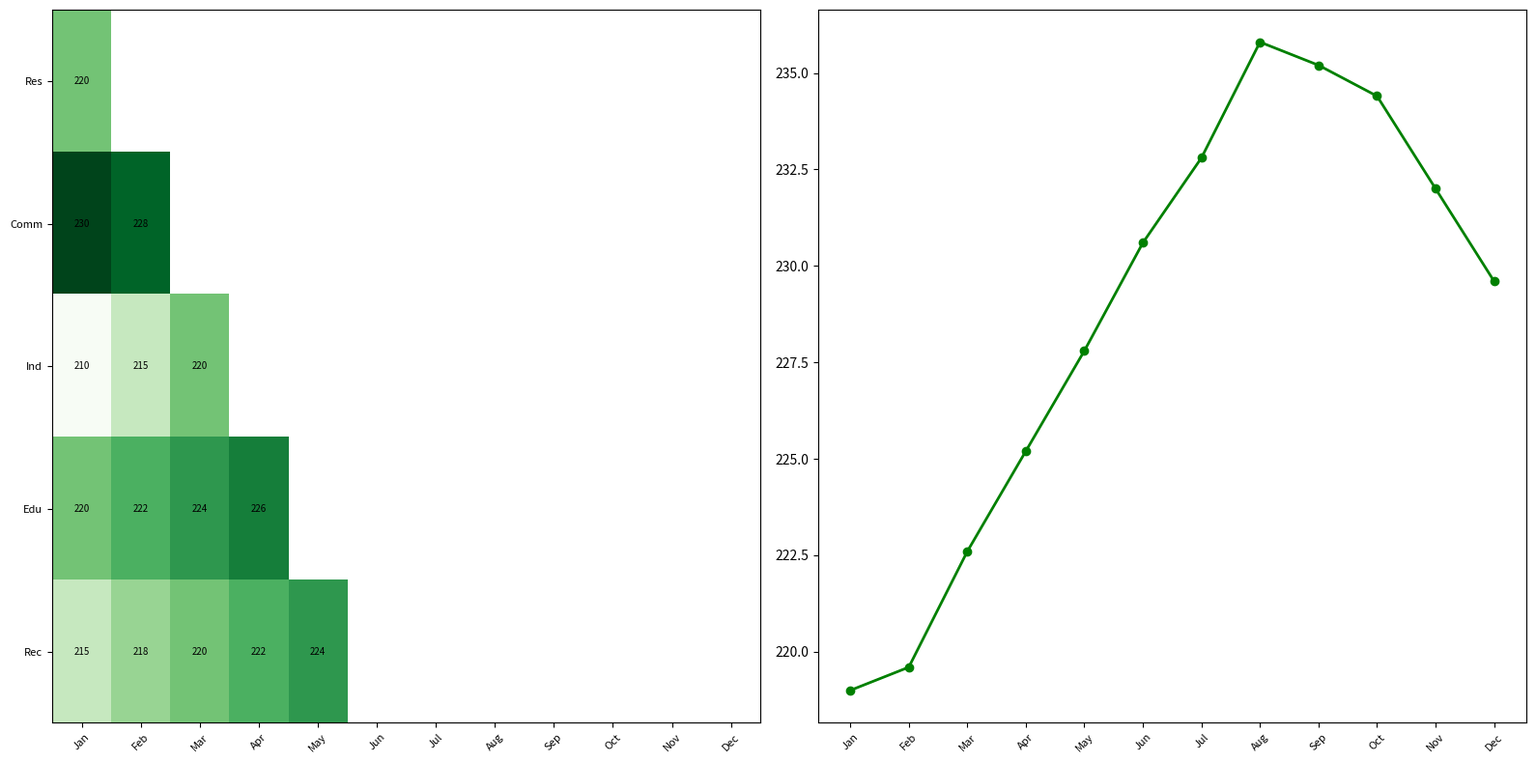

Reproduce this figure in Python.
import matplotlib.pyplot as plt
import numpy as np

sectors = ['Res', 'Comm', 'Ind', 'Edu', 'Rec']
months = ['Jan', 'Feb', 'Mar', 'Apr', 'May', 'Jun', 'Jul', 'Aug', 'Sep', 'Oct', 'Nov', 'Dec']

voltage_levels = np.array([
    [220, 215, 218, 220, 222, 224, 225, 230, 229, 228, 226, 225],
    [230, 228, 231, 233, 235, 238, 239, 240, 238, 237, 236, 234],
    [210, 215, 220, 225, 230, 235, 240, 245, 248, 250, 245, 240],
    [220, 222, 224, 226, 228, 230, 232, 234, 233, 231, 229, 227],
    [215, 218, 220, 222, 224, 226, 228, 230, 228, 226, 224, 222]
])

average_voltage = np.mean(voltage_levels, axis=0)

mask = np.tril(np.ones_like(voltage_levels, dtype=bool))

fig, axes = plt.subplots(nrows=1, ncols=2, figsize=(16, 8))

heatmap = axes[0].imshow(np.ma.masked_array(voltage_levels, mask=~mask), cmap='Greens', aspect='auto', interpolation='nearest')

axes[0].set_xticks(np.arange(len(months)))
axes[0].set_xticklabels(months, fontsize=8, rotation=45)
axes[0].set_yticks(np.arange(len(sectors)))
axes[0].set_yticklabels(sectors, fontsize=8)

for i in range(len(sectors)):
    for j in range(len(months)):
        if i >= j:
            axes[0].text(j, i, f"{voltage_levels[i, j]}", ha='center', va='center', color='black', fontsize=7)

axes[1].plot(months, average_voltage, marker='o', color='green', linewidth=2)
axes[1].set_xticks(np.arange(len(months)))
axes[1].set_xticklabels(months, fontsize=8, rotation=45)

plt.tight_layout()
plt.show()
